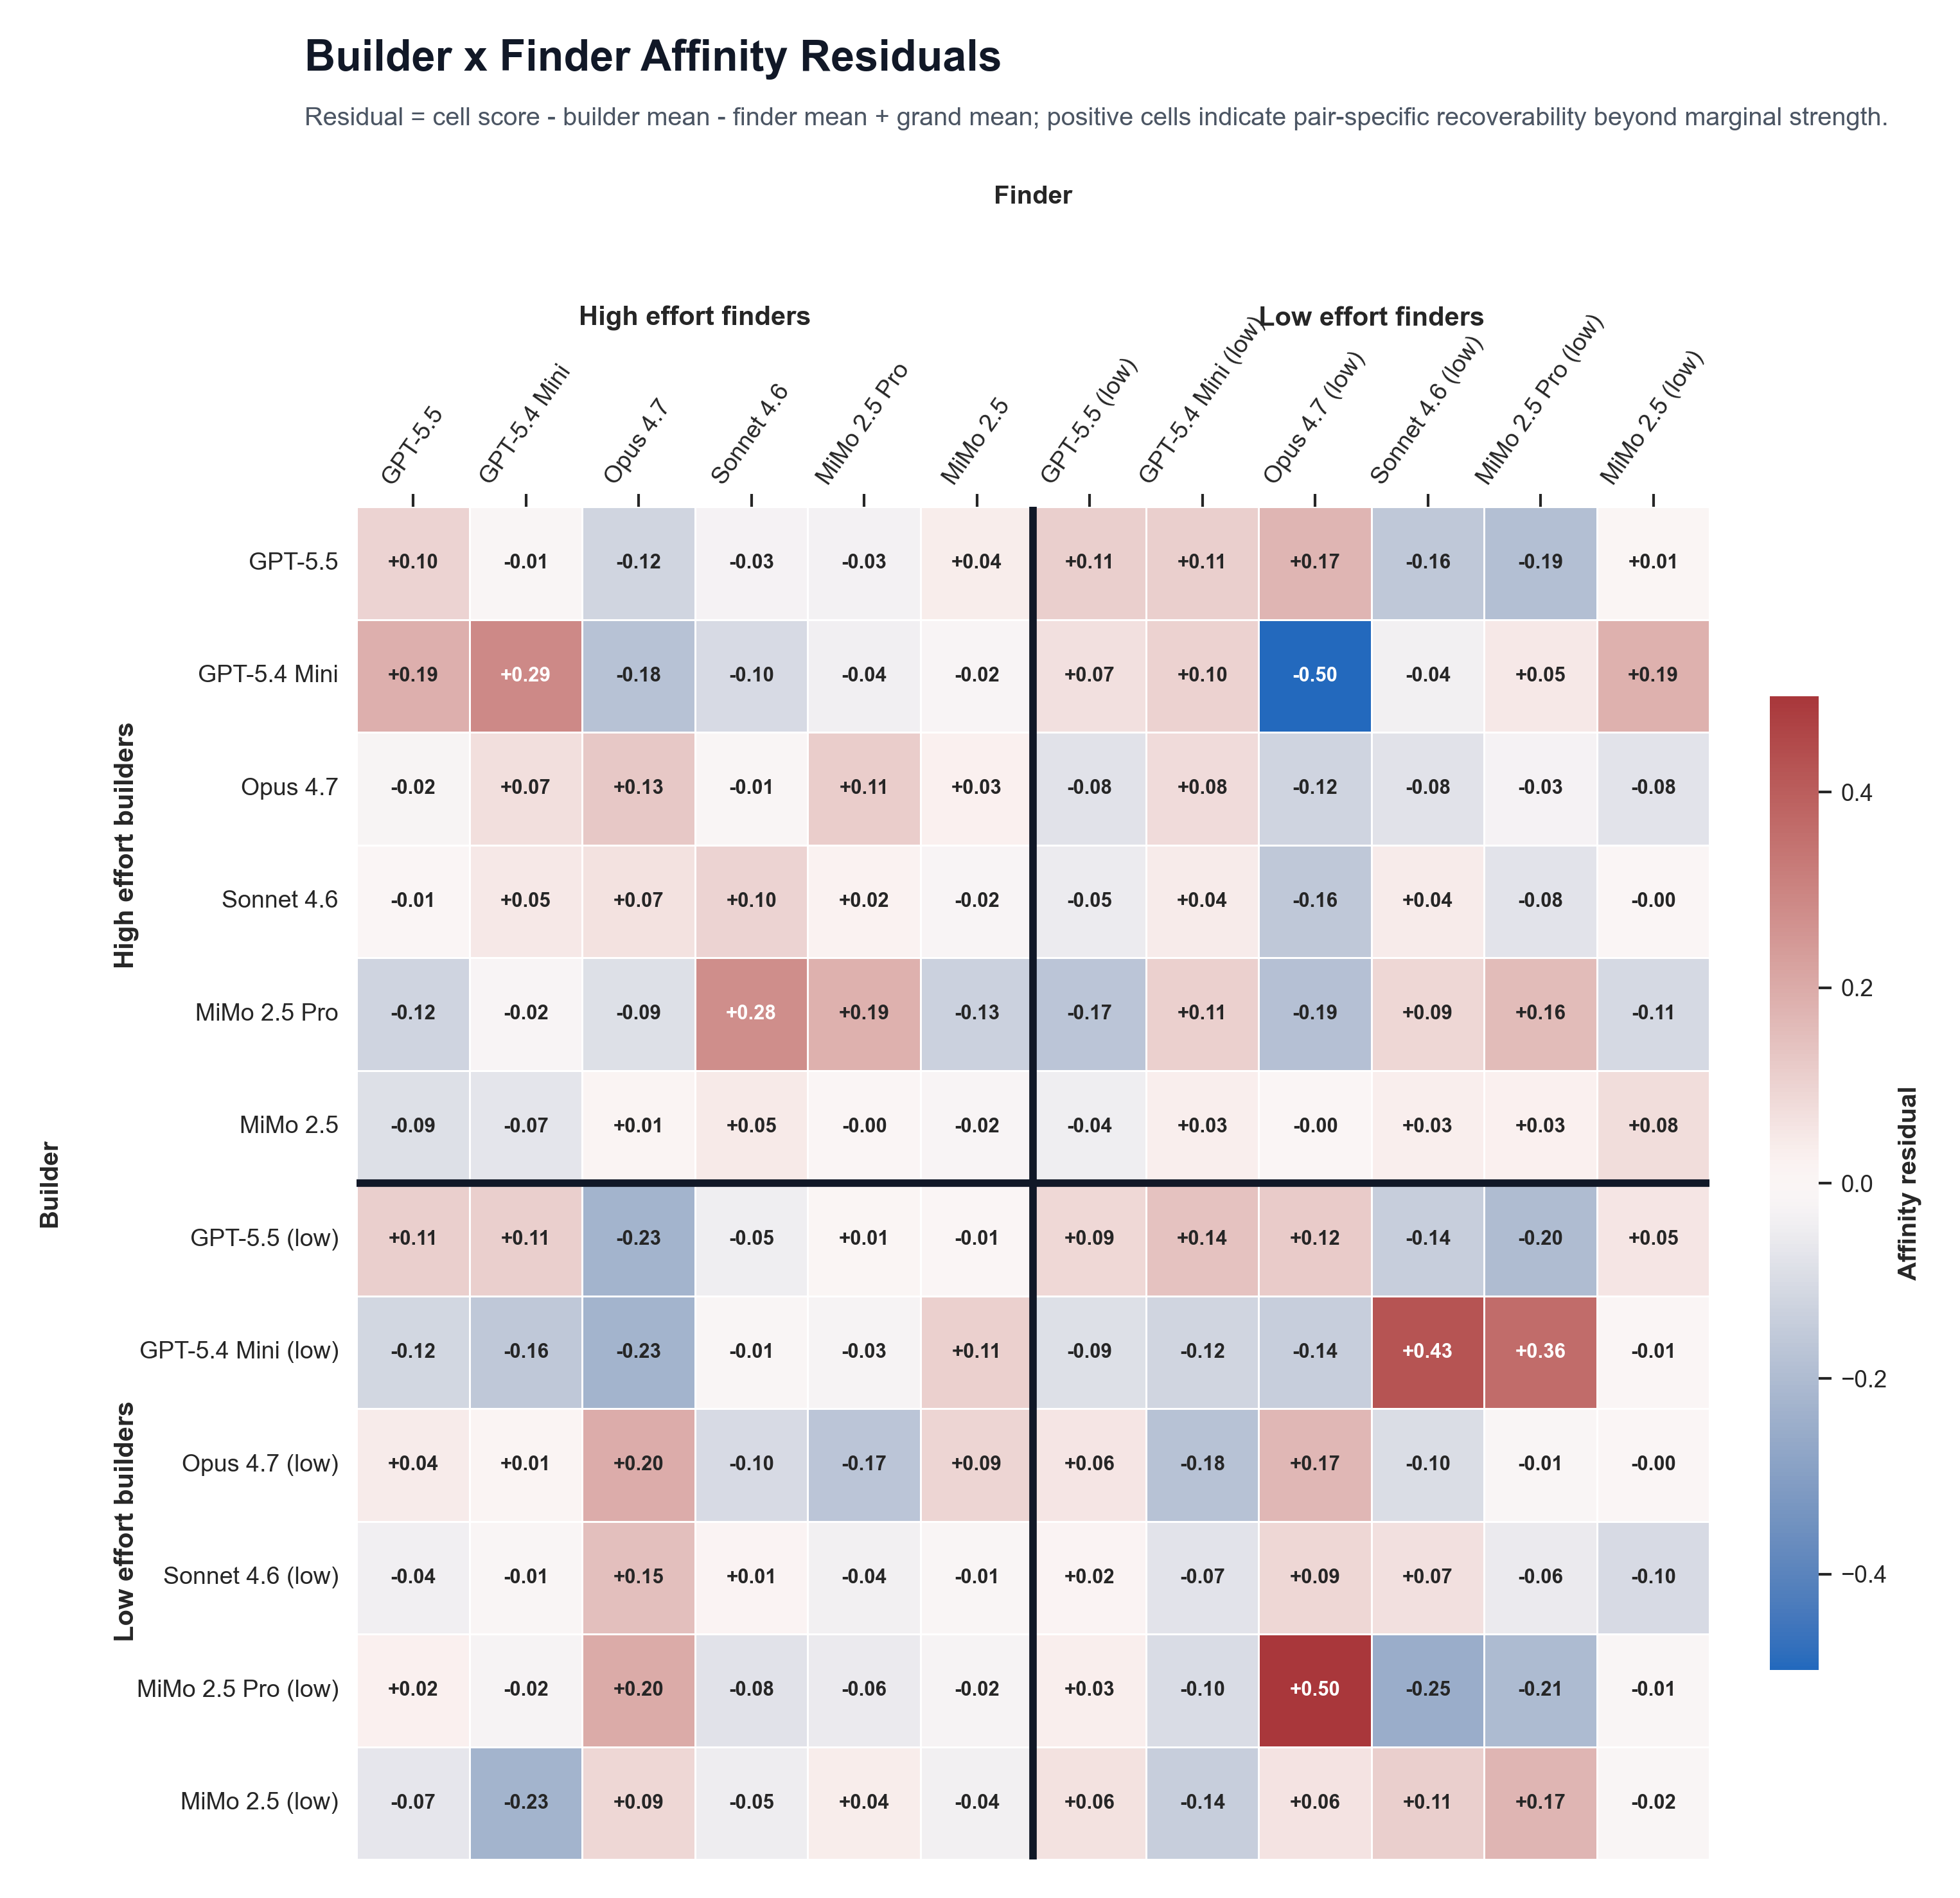

The table this chart was drawn from, first rows:
builder_id, builder_label, finder_id, finder_label, score, normalization_scope, task_cells, mean_accuracy, mean_success_signal, mean_retrieval_bytes, builder_family, finder_family, same_family, same_base_model, builder_mean, finder_mean, grand_mean, affinity_residual
codex_gpt5_5_high, GPT-5.5, codex_gpt5_5_high, GPT-5.5, 0.9742, within_builder_effort_block_per_task_fin…, 2, 0.9944, 0.9228, 96437, OpenAI/Codex, OpenAI/Codex, True, True, 0.9327, 0.5009, 0.5589, 0.09952
codex_gpt5_5_high, GPT-5.5, codex_gpt5_4_mini_high, GPT-5.4 Mini, 0.8662, within_builder_effort_block_per_task_fin…, 2, 0.9722, 0.6757, 130732, OpenAI/Codex, OpenAI/Codex, True, False, 0.9327, 0.501, 0.5589, -0.008693
codex_gpt5_5_high, GPT-5.5, claude_code_opus_4_7_high, Opus 4.7, 0.8131, within_builder_effort_block_per_task_fin…, 2, 1.0, 1.0, 50218, OpenAI/Codex, Anthropic/Claude, False, False, 0.9327, 0.5578, 0.5589, -0.1185
codex_gpt5_5_high, GPT-5.5, claude_code_sonnet_4_6_high, Sonnet 4.6, 1.0, within_builder_effort_block_per_task_fin…, 2, 0.9944, 0.9228, 122844, OpenAI/Codex, Anthropic/Claude, False, False, 0.9327, 0.6569, 0.5589, -0.03075
codex_gpt5_5_high, GPT-5.5, claude_code_mimo_v2_5_pro_high, MiMo 2.5 Pro, 0.9461, within_builder_effort_block_per_task_fin…, 2, 0.9778, 0.7528, 105580, OpenAI/Codex, MiMo, False, False, 0.9327, 0.6056, 0.5589, -0.03326
codex_gpt5_5_high, GPT-5.5, claude_code_mimo_v2_5_high, MiMo 2.5, 1.0, within_builder_effort_block_per_task_fin…, 2, 0.9889, 0.8569, 105348, OpenAI/Codex, MiMo, False, False, 0.9327, 0.5885, 0.5589, 0.03768
codex_gpt5_5_high, GPT-5.5, codex_gpt5_5_low, GPT-5.5 (low), 1.0, within_builder_effort_block_per_task_fin…, 2, 1.0, 1.0, 76250, OpenAI/Codex, OpenAI/Codex, True, True, 0.9327, 0.5148, 0.5589, 0.1114
codex_gpt5_5_high, GPT-5.5, codex_gpt5_4_mini_low, GPT-5.4 Mini (low), 0.9565, within_builder_effort_block_per_task_fin…, 2, 0.9833, 0.8007, 90208, OpenAI/Codex, OpenAI/Codex, True, False, 0.9327, 0.4705, 0.5589, 0.1122
codex_gpt5_5_high, GPT-5.5, claude_code_opus_4_7_low, Opus 4.7 (low), 1.0, within_builder_effort_block_per_task_fin…, 2, 1.0, 1.0, 8365, OpenAI/Codex, Anthropic/Claude, False, False, 0.9327, 0.4531, 0.5589, 0.173
codex_gpt5_5_high, GPT-5.5, claude_code_sonnet_4_6_low, Sonnet 4.6 (low), 0.9092, within_builder_effort_block_per_task_fin…, 2, 0.9944, 0.9228, 134140, OpenAI/Codex, Anthropic/Claude, False, False, 0.9327, 0.6966, 0.5589, -0.1612
codex_gpt5_5_high, GPT-5.5, claude_code_mimo_v2_5_pro_low, MiMo 2.5 Pro (low), 0.7913, within_builder_effort_block_per_task_fin…, 2, 0.9722, 0.7121, 107308, OpenAI/Codex, MiMo, False, False, 0.9327, 0.6049, 0.5589, -0.1873
codex_gpt5_5_high, GPT-5.5, claude_code_mimo_v2_5_low, MiMo 2.5 (low), 0.9358, within_builder_effort_block_per_task_fin…, 2, 0.9889, 0.8569, 109966, OpenAI/Codex, MiMo, False, False, 0.9327, 0.556, 0.5589, 0.005992
codex_gpt5_4_mini_high, GPT-5.4 Mini, codex_gpt5_5_high, GPT-5.5, 0.869, within_builder_effort_block_per_task_fin…, 2, 1.0, 1.0, 116439, OpenAI/Codex, OpenAI/Codex, True, False, 0.7391, 0.5009, 0.5589, 0.1879
codex_gpt5_4_mini_high, GPT-5.4 Mini, codex_gpt5_4_mini_high, GPT-5.4 Mini, 0.9674, within_builder_effort_block_per_task_fin…, 2, 0.9889, 0.8569, 149891, OpenAI/Codex, OpenAI/Codex, True, True, 0.7391, 0.501, 0.5589, 0.2861
codex_gpt5_4_mini_high, GPT-5.4 Mini, claude_code_opus_4_7_high, Opus 4.7, 0.5576, within_builder_effort_block_per_task_fin…, 2, 0.9944, 0.9228, 68407, OpenAI/Codex, Anthropic/Claude, False, False, 0.7391, 0.5578, 0.5589, -0.1804
codex_gpt5_4_mini_high, GPT-5.4 Mini, claude_code_sonnet_4_6_high, Sonnet 4.6, 0.733, within_builder_effort_block_per_task_fin…, 2, 0.9944, 0.9228, 168100, OpenAI/Codex, Anthropic/Claude, False, False, 0.7391, 0.6569, 0.5589, -0.1042
codex_gpt5_4_mini_high, GPT-5.4 Mini, claude_code_mimo_v2_5_pro_high, MiMo 2.5 Pro, 0.7436, within_builder_effort_block_per_task_fin…, 2, 0.9778, 0.7528, 132626, OpenAI/Codex, MiMo, False, False, 0.7391, 0.6056, 0.5589, -0.04214
codex_gpt5_4_mini_high, GPT-5.4 Mini, claude_code_mimo_v2_5_high, MiMo 2.5, 0.7519, within_builder_effort_block_per_task_fin…, 2, 0.9889, 0.8569, 140406, OpenAI/Codex, MiMo, False, False, 0.7391, 0.5885, 0.5589, -0.01681
codex_gpt5_4_mini_high, GPT-5.4 Mini, codex_gpt5_5_low, GPT-5.5 (low), 0.7626, within_builder_effort_block_per_task_fin…, 2, 1.0, 1.0, 99605, OpenAI/Codex, OpenAI/Codex, True, False, 0.7391, 0.5148, 0.5589, 0.0676
codex_gpt5_4_mini_high, GPT-5.4 Mini, codex_gpt5_4_mini_low, GPT-5.4 Mini (low), 0.7527, within_builder_effort_block_per_task_fin…, 2, 0.9778, 0.7235, 104717, OpenAI/Codex, OpenAI/Codex, True, True, 0.7391, 0.4705, 0.5589, 0.102
codex_gpt5_4_mini_high, GPT-5.4 Mini, claude_code_opus_4_7_low, Opus 4.7 (low), 0.1381, within_builder_effort_block_per_task_fin…, 2, 0.9944, 0.9228, 55517, OpenAI/Codex, Anthropic/Claude, False, False, 0.7391, 0.4531, 0.5589, -0.4952
codex_gpt5_4_mini_high, GPT-5.4 Mini, claude_code_sonnet_4_6_low, Sonnet 4.6 (low), 0.8385, within_builder_effort_block_per_task_fin…, 2, 0.9944, 0.9228, 144252, OpenAI/Codex, Anthropic/Claude, False, False, 0.7391, 0.6966, 0.5589, -0.03834
codex_gpt5_4_mini_high, GPT-5.4 Mini, claude_code_mimo_v2_5_pro_low, MiMo 2.5 Pro (low), 0.8325, within_builder_effort_block_per_task_fin…, 2, 0.9889, 0.8569, 131313, OpenAI/Codex, MiMo, False, False, 0.7391, 0.6049, 0.5589, 0.0474
codex_gpt5_4_mini_high, GPT-5.4 Mini, claude_code_mimo_v2_5_low, MiMo 2.5 (low), 0.9222, within_builder_effort_block_per_task_fin…, 2, 1.0, 1.0, 132663, OpenAI/Codex, MiMo, False, False, 0.7391, 0.556, 0.5589, 0.186
claude_code_opus_4_7_high, Opus 4.7, codex_gpt5_5_high, GPT-5.5, 0.5796, within_builder_effort_block_per_task_fin…, 2, 0.9944, 0.9228, 162462, Anthropic/Claude, OpenAI/Codex, False, False, 0.6601, 0.5009, 0.5589, -0.02251
claude_code_opus_4_7_high, Opus 4.7, codex_gpt5_4_mini_high, GPT-5.4 Mini, 0.6727, within_builder_effort_block_per_task_fin…, 2, 0.9833, 0.7798, 199300, Anthropic/Claude, OpenAI/Codex, False, False, 0.6601, 0.501, 0.5589, 0.07042
claude_code_opus_4_7_high, Opus 4.7, claude_code_opus_4_7_high, Opus 4.7, 0.7851, within_builder_effort_block_per_task_fin…, 2, 1.0, 1.0, 52816, Anthropic/Claude, Anthropic/Claude, True, True, 0.6601, 0.5578, 0.5589, 0.126
claude_code_opus_4_7_high, Opus 4.7, claude_code_sonnet_4_6_high, Sonnet 4.6, 0.7492, within_builder_effort_block_per_task_fin…, 2, 1.0, 1.0, 177233, Anthropic/Claude, Anthropic/Claude, True, False, 0.6601, 0.6569, 0.5589, -0.008916
claude_code_opus_4_7_high, Opus 4.7, claude_code_mimo_v2_5_pro_high, MiMo 2.5 Pro, 0.8213, within_builder_effort_block_per_task_fin…, 2, 1.0, 1.0, 174586, Anthropic/Claude, MiMo, False, False, 0.6601, 0.6056, 0.5589, 0.1144
claude_code_opus_4_7_high, Opus 4.7, claude_code_mimo_v2_5_high, MiMo 2.5, 0.7163, within_builder_effort_block_per_task_fin…, 2, 1.0, 1.0, 179154, Anthropic/Claude, MiMo, False, False, 0.6601, 0.5885, 0.5589, 0.0266
claude_code_opus_4_7_high, Opus 4.7, codex_gpt5_5_low, GPT-5.5 (low), 0.5373, within_builder_effort_block_per_task_fin…, 2, 0.9944, 0.9228, 131705, Anthropic/Claude, OpenAI/Codex, False, False, 0.6601, 0.5148, 0.5589, -0.07876
claude_code_opus_4_7_high, Opus 4.7, codex_gpt5_4_mini_low, GPT-5.4 Mini (low), 0.6513, within_builder_effort_block_per_task_fin…, 2, 0.9889, 0.8569, 143589, Anthropic/Claude, OpenAI/Codex, False, False, 0.6601, 0.4705, 0.5589, 0.07957
claude_code_opus_4_7_high, Opus 4.7, claude_code_opus_4_7_low, Opus 4.7 (low), 0.4323, within_builder_effort_block_per_task_fin…, 2, 1.0, 1.0, 20059, Anthropic/Claude, Anthropic/Claude, True, True, 0.6601, 0.4531, 0.5589, -0.122
claude_code_opus_4_7_high, Opus 4.7, claude_code_sonnet_4_6_low, Sonnet 4.6 (low), 0.7195, within_builder_effort_block_per_task_fin…, 2, 0.9944, 0.9228, 168974, Anthropic/Claude, Anthropic/Claude, True, False, 0.6601, 0.6966, 0.5589, -0.07835
claude_code_opus_4_7_high, Opus 4.7, claude_code_mimo_v2_5_pro_low, MiMo 2.5 Pro (low), 0.6751, within_builder_effort_block_per_task_fin…, 2, 0.9889, 0.8569, 162099, Anthropic/Claude, MiMo, False, False, 0.6601, 0.6049, 0.5589, -0.03095
claude_code_opus_4_7_high, Opus 4.7, claude_code_mimo_v2_5_low, MiMo 2.5 (low), 0.5817, within_builder_effort_block_per_task_fin…, 2, 0.9889, 0.8457, 178452, Anthropic/Claude, MiMo, False, False, 0.6601, 0.556, 0.5589, -0.07553
claude_code_sonnet_4_6_high, Sonnet 4.6, codex_gpt5_5_high, GPT-5.5, 0.338, within_builder_effort_block_per_task_fin…, 2, 0.9667, 0.6776, 178798, Anthropic/Claude, OpenAI/Codex, False, False, 0.4031, 0.5009, 0.5589, -0.007192
claude_code_sonnet_4_6_high, Sonnet 4.6, codex_gpt5_4_mini_high, GPT-5.4 Mini, 0.3956, within_builder_effort_block_per_task_fin…, 2, 0.9556, 0.5346, 221178, Anthropic/Claude, OpenAI/Codex, False, False, 0.4031, 0.501, 0.5589, 0.05035
claude_code_sonnet_4_6_high, Sonnet 4.6, claude_code_opus_4_7_high, Opus 4.7, 0.4677, within_builder_effort_block_per_task_fin…, 2, 0.9667, 0.6776, 52219, Anthropic/Claude, Anthropic/Claude, True, False, 0.4031, 0.5578, 0.5589, 0.06565
claude_code_sonnet_4_6_high, Sonnet 4.6, claude_code_sonnet_4_6_high, Sonnet 4.6, 0.5996, within_builder_effort_block_per_task_fin…, 2, 0.9833, 0.7798, 172041, Anthropic/Claude, Anthropic/Claude, True, True, 0.4031, 0.6569, 0.5589, 0.09847
claude_code_sonnet_4_6_high, Sonnet 4.6, claude_code_mimo_v2_5_pro_high, MiMo 2.5 Pro, 0.4732, within_builder_effort_block_per_task_fin…, 2, 0.9667, 0.635, 180615, Anthropic/Claude, MiMo, False, False, 0.4031, 0.6056, 0.5589, 0.02333
claude_code_sonnet_4_6_high, Sonnet 4.6, claude_code_mimo_v2_5_high, MiMo 2.5, 0.4137, within_builder_effort_block_per_task_fin…, 2, 0.9667, 0.635, 184916, Anthropic/Claude, MiMo, False, False, 0.4031, 0.5885, 0.5589, -0.01902
claude_code_sonnet_4_6_high, Sonnet 4.6, codex_gpt5_5_low, GPT-5.5 (low), 0.3064, within_builder_effort_block_per_task_fin…, 2, 0.9611, 0.6005, 137834, Anthropic/Claude, OpenAI/Codex, False, False, 0.4031, 0.5148, 0.5589, -0.05267
claude_code_sonnet_4_6_high, Sonnet 4.6, codex_gpt5_4_mini_low, GPT-5.4 Mini (low), 0.3536, within_builder_effort_block_per_task_fin…, 2, 0.9556, 0.5713, 157584, Anthropic/Claude, OpenAI/Codex, False, False, 0.4031, 0.4705, 0.5589, 0.03892
claude_code_sonnet_4_6_high, Sonnet 4.6, claude_code_opus_4_7_low, Opus 4.7 (low), 0.1342, within_builder_effort_block_per_task_fin…, 2, 0.9611, 0.6005, 37217, Anthropic/Claude, Anthropic/Claude, True, False, 0.4031, 0.4531, 0.5589, -0.1632
claude_code_sonnet_4_6_high, Sonnet 4.6, claude_code_sonnet_4_6_low, Sonnet 4.6 (low), 0.5828, within_builder_effort_block_per_task_fin…, 2, 0.9889, 0.8569, 193401, Anthropic/Claude, Anthropic/Claude, True, True, 0.4031, 0.6966, 0.5589, 0.04198
claude_code_sonnet_4_6_high, Sonnet 4.6, claude_code_mimo_v2_5_pro_low, MiMo 2.5 Pro (low), 0.3732, within_builder_effort_block_per_task_fin…, 2, 0.9611, 0.6005, 191650, Anthropic/Claude, MiMo, False, False, 0.4031, 0.6049, 0.5589, -0.07594
claude_code_sonnet_4_6_high, Sonnet 4.6, claude_code_mimo_v2_5_low, MiMo 2.5 (low), 0.3995, within_builder_effort_block_per_task_fin…, 2, 0.9722, 0.6576, 210046, Anthropic/Claude, MiMo, False, False, 0.4031, 0.556, 0.5589, -0.0007299
claude_code_mimo_v2_5_pro_high, MiMo 2.5 Pro, codex_gpt5_5_high, GPT-5.5, 0.1994, within_builder_effort_block_per_task_fin…, 1, 0.9333, 0.3553, 223085, MiMo, OpenAI/Codex, False, False, 0.3803, 0.5009, 0.5589, -0.1229
claude_code_mimo_v2_5_pro_high, MiMo 2.5 Pro, codex_gpt5_4_mini_high, GPT-5.4 Mini, 0.3041, within_builder_effort_block_per_task_fin…, 1, 0.9444, 0.4243, 309839, MiMo, OpenAI/Codex, False, False, 0.3803, 0.501, 0.5589, -0.01833
claude_code_mimo_v2_5_pro_high, MiMo 2.5 Pro, claude_code_opus_4_7_high, Opus 4.7, 0.2923, within_builder_effort_block_per_task_fin…, 1, 0.9667, 0.6014, 84455, MiMo, Anthropic/Claude, False, False, 0.3803, 0.5578, 0.5589, -0.08693
claude_code_mimo_v2_5_pro_high, MiMo 2.5 Pro, claude_code_sonnet_4_6_high, Sonnet 4.6, 0.7535, within_builder_effort_block_per_task_fin…, 1, 1.0, 1.0, 216403, MiMo, Anthropic/Claude, False, False, 0.3803, 0.6569, 0.5589, 0.2751
claude_code_mimo_v2_5_pro_high, MiMo 2.5 Pro, claude_code_mimo_v2_5_pro_high, MiMo 2.5 Pro, 0.6123, within_builder_effort_block_per_task_fin…, 1, 0.9778, 0.7138, 258943, MiMo, MiMo, True, True, 0.3803, 0.6056, 0.5589, 0.1853
claude_code_mimo_v2_5_pro_high, MiMo 2.5 Pro, claude_code_mimo_v2_5_high, MiMo 2.5, 0.2806, within_builder_effort_block_per_task_fin…, 1, 0.9444, 0.4243, 261610, MiMo, MiMo, True, False, 0.3803, 0.5885, 0.5589, -0.1293
claude_code_mimo_v2_5_pro_high, MiMo 2.5 Pro, codex_gpt5_5_low, GPT-5.5 (low), 0.1653, within_builder_effort_block_per_task_fin…, 1, 0.9333, 0.3553, 178393, MiMo, OpenAI/Codex, False, False, 0.3803, 0.5148, 0.5589, -0.1709
claude_code_mimo_v2_5_pro_high, MiMo 2.5 Pro, codex_gpt5_4_mini_low, GPT-5.4 Mini (low), 0.4004, within_builder_effort_block_per_task_fin…, 1, 0.9444, 0.4243, 164124, MiMo, OpenAI/Codex, False, False, 0.3803, 0.4705, 0.5589, 0.1085
claude_code_mimo_v2_5_pro_high, MiMo 2.5 Pro, claude_code_opus_4_7_low, Opus 4.7 (low), 0.08926, within_builder_effort_block_per_task_fin…, 1, 0.9667, 0.6014, 51764, MiMo, Anthropic/Claude, False, False, 0.3803, 0.4531, 0.5589, -0.1853
claude_code_mimo_v2_5_pro_high, MiMo 2.5 Pro, claude_code_sonnet_4_6_low, Sonnet 4.6 (low), 0.6102, within_builder_effort_block_per_task_fin…, 1, 0.9889, 0.8457, 205600, MiMo, Anthropic/Claude, False, False, 0.3803, 0.6966, 0.5589, 0.09217
claude_code_mimo_v2_5_pro_high, MiMo 2.5 Pro, claude_code_mimo_v2_5_pro_low, MiMo 2.5 Pro (low), 0.5857, within_builder_effort_block_per_task_fin…, 1, 0.9778, 0.7138, 237843, MiMo, MiMo, True, True, 0.3803, 0.6049, 0.5589, 0.1594
claude_code_mimo_v2_5_pro_high, MiMo 2.5 Pro, claude_code_mimo_v2_5_low, MiMo 2.5 (low), 0.2705, within_builder_effort_block_per_task_fin…, 1, 0.9444, 0.4243, 253965, MiMo, MiMo, True, False, 0.3803, 0.556, 0.5589, -0.1069
... 84 more rows
